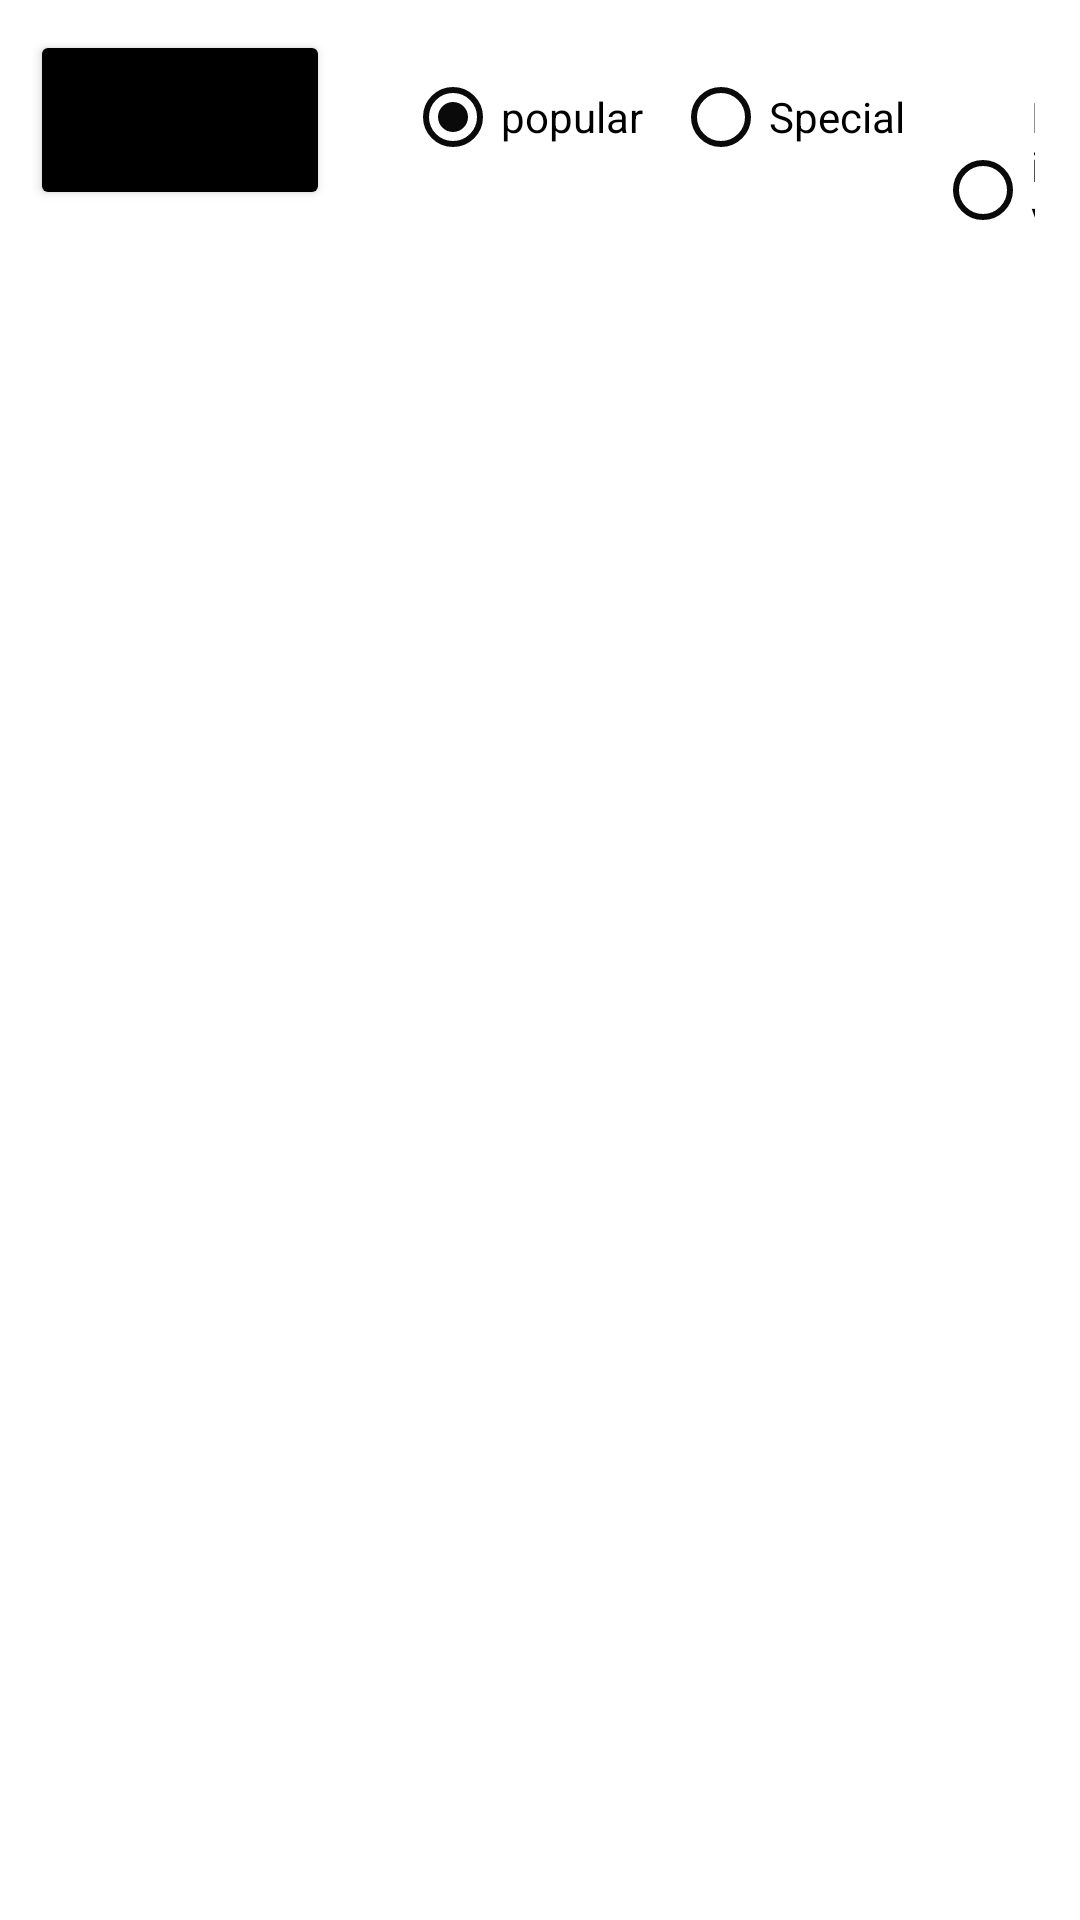

Write the Android layout XML for this screen, with the resource values it uses.
<!-- AndroidManifest.xml: application theme Theme.EssanceAdmin -->
<!-- res/layout/activity_main.xml -->
<?xml version="1.0" encoding="utf-8"?>
<RelativeLayout xmlns:android="http://schemas.android.com/apk/res/android"
    xmlns:app="http://schemas.android.com/apk/res-auto"
    xmlns:tools="http://schemas.android.com/tools"
    android:layout_width="match_parent"
    android:layout_height="match_parent"
    tools:context=".MainActivity">

    <Button
        android:id="@+id/button"
        android:layout_width="100dp"
        android:layout_height="60dp"
        android:layout_alignParentStart="true"
        android:layout_alignParentTop="true"
        android:layout_marginStart="10dp"
        android:layout_marginTop="10dp"
        android:layout_marginEnd="10dp"
        android:layout_marginBottom="10dp"
        android:backgroundTint="@color/black"
        android:text="@string/choose_class" />

    <RadioGroup
        android:id="@+id/radioGroup"
        android:layout_width="wrap_content"
        android:layout_height="wrap_content"
        android:checkedButton="@id/popular"
        android:orientation="horizontal"
       android:layout_toEndOf="@+id/button"
        android:layout_alignParentTop="true"
        android:layout_margin="15dp">

        <RadioButton
            android:id="@+id/popular"
            android:layout_width="wrap_content"
            android:layout_height="wrap_content"
            android:layout_marginEnd="10dp"
            android:buttonTint="#0B0A0A"
            android:text="@string/popular" />

        <RadioButton
            android:id="@+id/special"
            android:layout_width="wrap_content"
            android:layout_height="wrap_content"
            android:layout_marginEnd="10dp"
            android:buttonTint="#0B0A0A"
            android:text="@string/special" />

        <RadioButton
            android:id="@+id/live"
            android:layout_width="wrap_content"
            android:layout_height="wrap_content"
            android:buttonTint="#0B0A0A"
            android:text="@string/Live" />
    </RadioGroup>

    <LinearLayout
        android:id="@+id/Fragment_container"
        android:orientation="horizontal"
        android:layout_width="match_parent"
        android:layout_height="match_parent"
        android:layout_below="@+id/radioGroup"
        android:layout_alignParentStart="true"
        android:layout_alignParentEnd="true"
        android:layout_alignParentBottom="true"
        />
</RelativeLayout>
<!-- resources referenced by this layout -->
<resources>
  <color name="black">#FF000000</color>
  <string name="Live">Live</string>
  <string name="choose_class">Class</string>
  <string name="popular">popular</string>
  <string name="special">Special</string>
  <style name="Theme.EssanceAdmin" parent="Theme.MaterialComponents.DayNight.DarkActionBar">
          
          <item name="colorPrimary">@color/purple_500</item>
          <item name="colorPrimaryVariant">@color/purple_700</item>
          <item name="colorOnPrimary">@color/white</item>
          
          <item name="colorSecondary">@color/teal_200</item>
          <item name="colorSecondaryVariant">@color/teal_700</item>
          <item name="colorOnSecondary">@color/black</item>
          
          <item name="android:statusBarColor" tools:targetApi="l">?attr/colorPrimaryVariant</item>
          
      </style>
  <color name="purple_500">#FF6200EE</color>
  <color name="purple_700">#FF3700B3</color>
  <color name="white">#FFFFFFFF</color>
  <color name="teal_200">#FF03DAC5</color>
  <color name="teal_700">#FF018786</color>
</resources>
